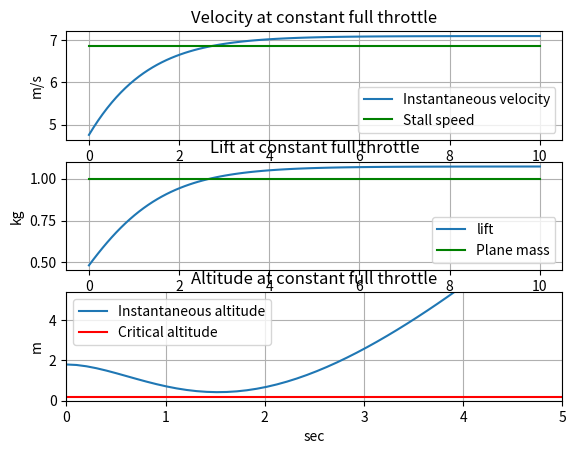

This chart was generated by the following Python code:
import matplotlib.pyplot as plt
import numpy as np
import math

t = np.linspace(0,10,100) # time vector (simulation length)

rho = 1.168 # air density
g = 9.806 # Y'all know this
ho = 1.8 # launch height
hw = 10 # headwind in km/hr
vo = 50 # Forward speed in m/s at which prop generates zero thrust
hcrit = 0.2 # critical altitude for a safe takeoff
f = 0.5 # throw force in kg
Cl = 1.2 # overall wing lift coefficient (ANSYS/xflr5)
CdAd = 0.1 # overall drag coefficient and frontal area product of plane (ANSYS/xflr5)
w = 2*(0.1375+0.33+0.33) # wingspan from FEA, weight and other constraints
theta = 10 # Induced dihedral angle
chord = 0.19 # from maximum thickness of airfoil that can be placed in container
M = 1 # plane mass

Al = w*chord*math.cos(theta * math.pi / 180)
u = (hw/3.6) + math.sqrt(2*g*f*0.4/M)  # assuming 0.4m hand travel and neglecting drag
l = 0.5*rho*Cl*Al
b = 0.5*rho*CdAd
T = (b*vo*u**2)/((vo - u)*g) + 0.01 # thrust force in kg. Minimum T is obtained by the condition that arg_atanh < 1 (see below)

while T <= 20:
    F = T*g
    T = T + 0.01

    # solution to differential equations:

    #v = u+(np.sqrt(F/b)*np.tanh(t*np.sqrt(b*F)/M))

    term1 = math.sqrt(4*b*F*vo**2 + F**2)

    arg_atanh = (F + 2*b*u*vo)/(term1) # this has to be less than 1 => gives starting point for iterating T

    v = (np.tanh((term1*(t/(M*vo) + (2*math.atanh(arg_atanh))/(term1)))/2)*term1-F)/(2*b*vo)

    #v = vo + np.exp(-(F*t)/(M*vo))*(u - vo) # equation without drag

    L = l*(v**2)
    h = ho+((0.5*(L-(M*g))/M)*(t**2)) # neglecting drag in vertical direction
    
    if min(h) >= hcrit:
        break

vmax = (math.sqrt(F**2 + 4*b*F*vo**2)-F)/(2*b*vo)
vstall = 3.6*(math.sqrt(M*g/l))

print('Total plane mass: ',M,' kg')
print('Wing loading: ',M/Al,' kg/m^2')
print('Stall speed: ',vstall,' km/hr')
print('Static thrust required: ',T,' kg')
print('Top speed: ',vmax*3.6,' km/hr')

plt.subplot(311)
plt.plot(t,v)
plt.plot(t,math.sqrt(M*g/l)*np.ones(len(t)),'g')
plt.grid(True)
plt.xlabel('sec')
plt.ylabel('m/s')
plt.title('Velocity at constant full throttle')
plt.legend(['Instantaneous velocity','Stall speed'])

plt.subplot(312)
plt.plot(t,L/g)
plt.plot(t,M*np.ones(len(t)),'g')
plt.grid(True)
plt.xlabel('sec')
plt.ylabel('kg')
plt.title('Lift at constant full throttle')
plt.legend(['lift','Plane mass'])

plt.subplot(313)
plt.plot(t,h)
plt.plot(t,hcrit*np.ones(len(t)),'r')
plt.legend(['Instantaneous altitude','Critical altitude'])
plt.axis([0,5,0,3*ho])
plt.grid(True)
plt.xlabel('sec')
plt.ylabel('m')
plt.title('Altitude at constant full throttle')

plt.show()
